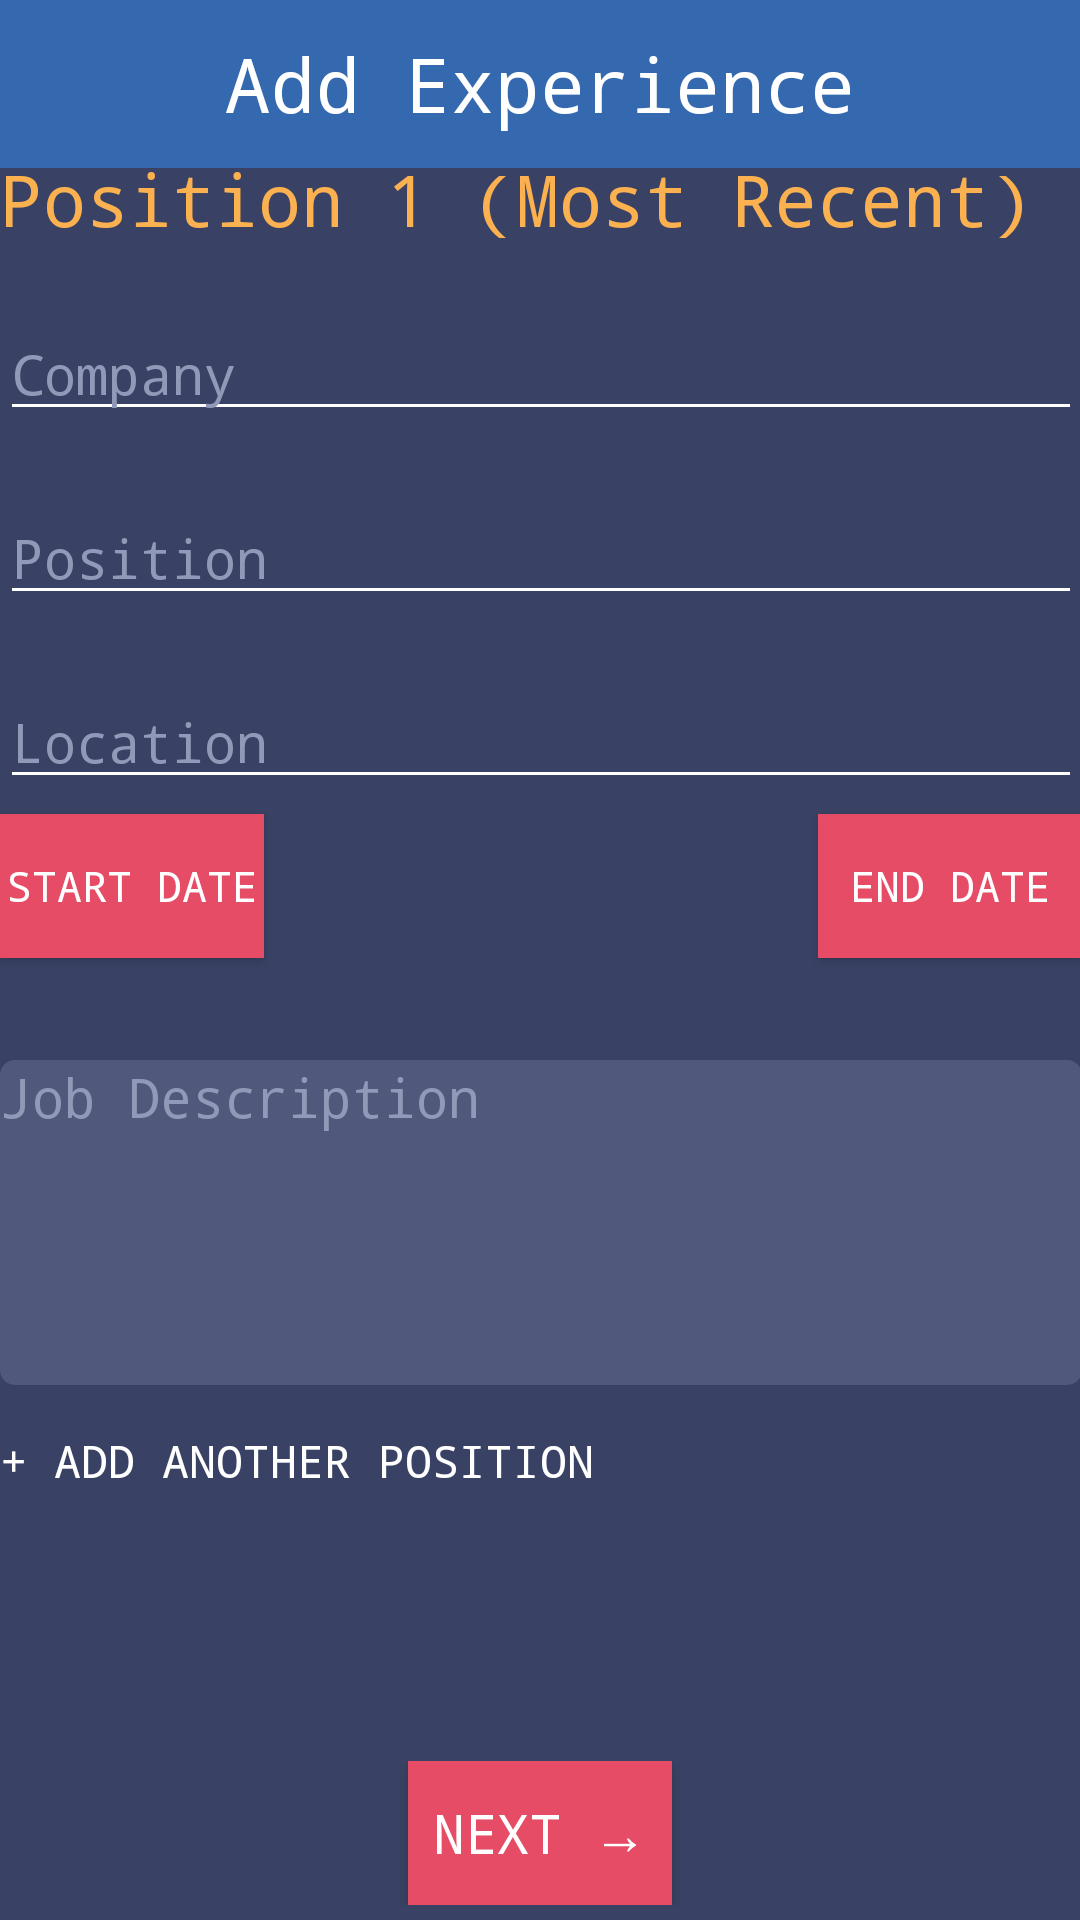

Reconstruct the res/layout file that produces this screen, plus the resources it refers to.
<!-- AndroidManifest.xml: application theme AppTheme -->
<!-- res/layout/activity_add_experience.xml -->
<RelativeLayout xmlns:android="http://schemas.android.com/apk/res/android"
    xmlns:tools="http://schemas.android.com/tools"
    android:layout_width="match_parent"
    android:layout_height="match_parent"
    android:background="@color/backgroundMain"
    android:fillViewport="true"
    android:orientation="vertical"
    tools:context="com.hyrd.hyrd.add_experience">

    <android.support.v7.widget.Toolbar
        android:id="@+id/toolbar"
        android:layout_height="wrap_content"
        android:layout_width="match_parent"
        android:background="#ff3468af">
        <TextView
            android:id="@+id/toolbarTitle"
            android:layout_width="wrap_content"
            android:layout_height="wrap_content"
            android:text="Add Experience"
            android:textColor="@color/white"
            android:layout_gravity="center"
            android:textSize="25sp"/>
    </android.support.v7.widget.Toolbar>

    <LinearLayout
        android:id="@+id/button"
        android:layout_width="fill_parent"
        android:layout_height="wrap_content"
        android:orientation="horizontal"
        android:gravity="center"
        android:layout_alignParentBottom="true"
        android:paddingBottom="5dp">
        <Button
            android:layout_width="wrap_content"
            android:layout_height="wrap_content"
            android:text="Next →"
            android:id="@+id/profileContinueEmp"
            android:textColor="#FFFFFF"
            android:textSize= "18sp"
            android:background="@drawable/button_login"
            android:onClick="clickNext"
            android:layout_alignBottom="@+id/button"
            android:layout_centerHorizontal="true" />
    </LinearLayout>

    <ScrollView
        android:layout_width="match_parent"
        android:layout_height="match_parent"
        android:layout_marginTop="50dp"
        android:layout_above="@+id/button"
        android:paddingLeft="@dimen/activity_horizontal_margin"
        android:paddingRight="@dimen/activity_horizontal_margin"
        android:paddingTop="@dimen/activity_vertical_margin"
        android:paddingBottom="@dimen/activity_vertical_margin">
        <LinearLayout
            android:layout_width="fill_parent"
            android:layout_height="fill_parent"
            android:orientation="vertical"
            android:weightSum="1"
            android:id="@+id/layoutEmp">
            <TextView
                android:layout_width="fill_parent"
                android:layout_height="wrap_content"
                android:text="Position 1 (Most Recent)"
                android:textSize="24sp"
                android:textColor="@color/gold"
                android:id="@+id/mostRecentPosition"/>
            <EditText
                android:layout_width="fill_parent"
                android:layout_height="fill_parent"
                android:hint="Company"
                android:textColorHint="@color/hintColor"
                android:textColor="@color/white"
                android:id="@+id/company"
                android:layout_marginTop="20dp"/>
            <EditText
                android:layout_width="fill_parent"
                android:layout_height="fill_parent"
                android:hint="Position"
                android:textColorHint="@color/hintColor"
                android:textColor="@color/white"
                android:id="@+id/position"
                android:layout_marginTop="20dp"/>
            <EditText
                android:layout_width="fill_parent"
                android:layout_height="fill_parent"
                android:hint="Location"
                android:textColorHint="@color/hintColor"
                android:textColor="@color/white"
                android:id="@+id/location"
                android:layout_marginTop="20dp"/>
            <RelativeLayout
                android:layout_width="fill_parent"
                android:layout_height="wrap_content"
                android:orientation="vertical"
                android:id="@+id/layoutDates">
                <Button android:id="@+id/startDateButton"
                    android:layout_width="wrap_content"
                    android:layout_height="wrap_content"
                    android:text="Start Date"
                    android:background="@drawable/button_login"
                    android:textColor="@color/white"
                    android:layout_marginTop="5dp"/>
                <TextView android:id="@+id/startDate"
                    android:layout_width="wrap_content"
                    android:layout_height="wrap_content"
                    android:textSize="20sp"
                    android:textColor="@color/white"
                    android:layout_alignStart="@+id/startDateButton"
                    android:layout_marginTop="50dp"/>
                <Button android:id="@+id/endDateButton"
                    android:layout_width="wrap_content"
                    android:layout_height="wrap_content"
                    android:text="End Date"
                    android:layout_alignParentRight="true"
                    android:background="@drawable/button_login"
                    android:textColor="@color/white"
                    android:layout_marginTop="5dp"/>
                <TextView android:id="@+id/endDate"
                    android:layout_width="wrap_content"
                    android:layout_height="wrap_content"
                    android:layout_alignParentRight="true"
                    android:textSize="20sp"
                    android:textColor="@color/white"
                    android:layout_marginTop="50dp"
                    android:layout_marginLeft="-5dp"
                    android:layout_alignStart="@+id/endDateButton"/>
            </RelativeLayout>
            <EditText
                android:id ="@+id/description"
                android:layout_width ="fill_parent"
                android:layout_height ="wrap_content"
                android:layout_weight ="1"
                android:inputType="textCapSentences|textMultiLine"
                android:gravity="top"
                android:minLines ="5"
                android:maxLines ="5"
                android:hint ="Job Description"
                android:textColorHint="@color/hintColor"
                android:textColor="@color/white"
                android:scrollHorizontally="false"
                android:layout_marginTop="10dp"
                android:background="@drawable/description_textbox"/>
            <Button
                android:layout_width="wrap_content"
                android:layout_height="wrap_content"
                android:text="+ Add Another Position"
                android:textSize="15sp"
                android:gravity="left"
                android:textColor="@color/white"
                android:id="@+id/newPositionButton"
                android:background="@drawable/add_position_button_style"
                android:onClick="addExperience"
                android:layout_marginTop="15dp"/>
        </LinearLayout>
    </ScrollView>

</RelativeLayout>
<!-- resources referenced by this layout -->
<resources>
  <color name="backgroundMain">#ff394264</color>
  <color name="gold">#fcb150</color>
  <color name="hintColor">#9099b7</color>
  <color name="white">#ffffff</color>
  <!-- drawable add_position_button_style (drawable) -->
  <?xml version="1.0" encoding="utf-8"?>
  <selector xmlns:android="http://schemas.android.com/apk/res/android"
      android:exitFadeDuration="@android:integer/config_shortAnimTime">
      <item android:state_pressed="true"
          android:drawable="@color/addPositionPressed" />
      <item android:drawable="@color/addPositionGeneral" />
  </selector>
  <!-- drawable button_login (drawable) -->
  <?xml version="1.0" encoding="utf-8"?>
  <selector xmlns:android="http://schemas.android.com/apk/res/android"
      android:exitFadeDuration="@android:integer/config_shortAnimTime">
      <item android:drawable="@color/loginPressed"
          android:state_pressed="true" />
      <item android:drawable="@color/loginGeneral"
          android:state_focused="false" />
  </selector>
  <!-- drawable description_textbox (drawable) -->
  <?xml version="1.0" encoding="utf-8"?>
  <shape xmlns:android="http://schemas.android.com/apk/res/android"
      android:padding="10dp"
      android:shape="rectangle">
  
      <solid android:color="@color/textbox"/>
  
      <corners
          android:bottomLeftRadius="5dp"
          android:bottomRightRadius="5dp"
          android:topLeftRadius="5dp"
          android:topRightRadius="5dp" />
  
  </shape>
  <style name="AppTheme" parent="AppTheme.Base" />
  <color name="addPositionPressed">#ff50597b</color>
  <color name="addPositionGeneral">#00000000</color>
  <color name="loginPressed">#ffcc324b</color>
  <color name="loginGeneral">#ffe64c65</color>
  <color name="textbox">#ff50597b</color>
  <style name="AppTheme.Base" parent="Theme.AppCompat.Light.NoActionBar">
          <item name="colorPrimary">@color/backgroundMain</item>
          <item name="colorPrimaryDark">@color/hintColor</item>
          <item name="android:windowNoTitle">true</item>
          <item name="colorControlNormal">#FFFFFF</item>
          <item name="android:typeface">monospace</item>
      </style>
</resources>
